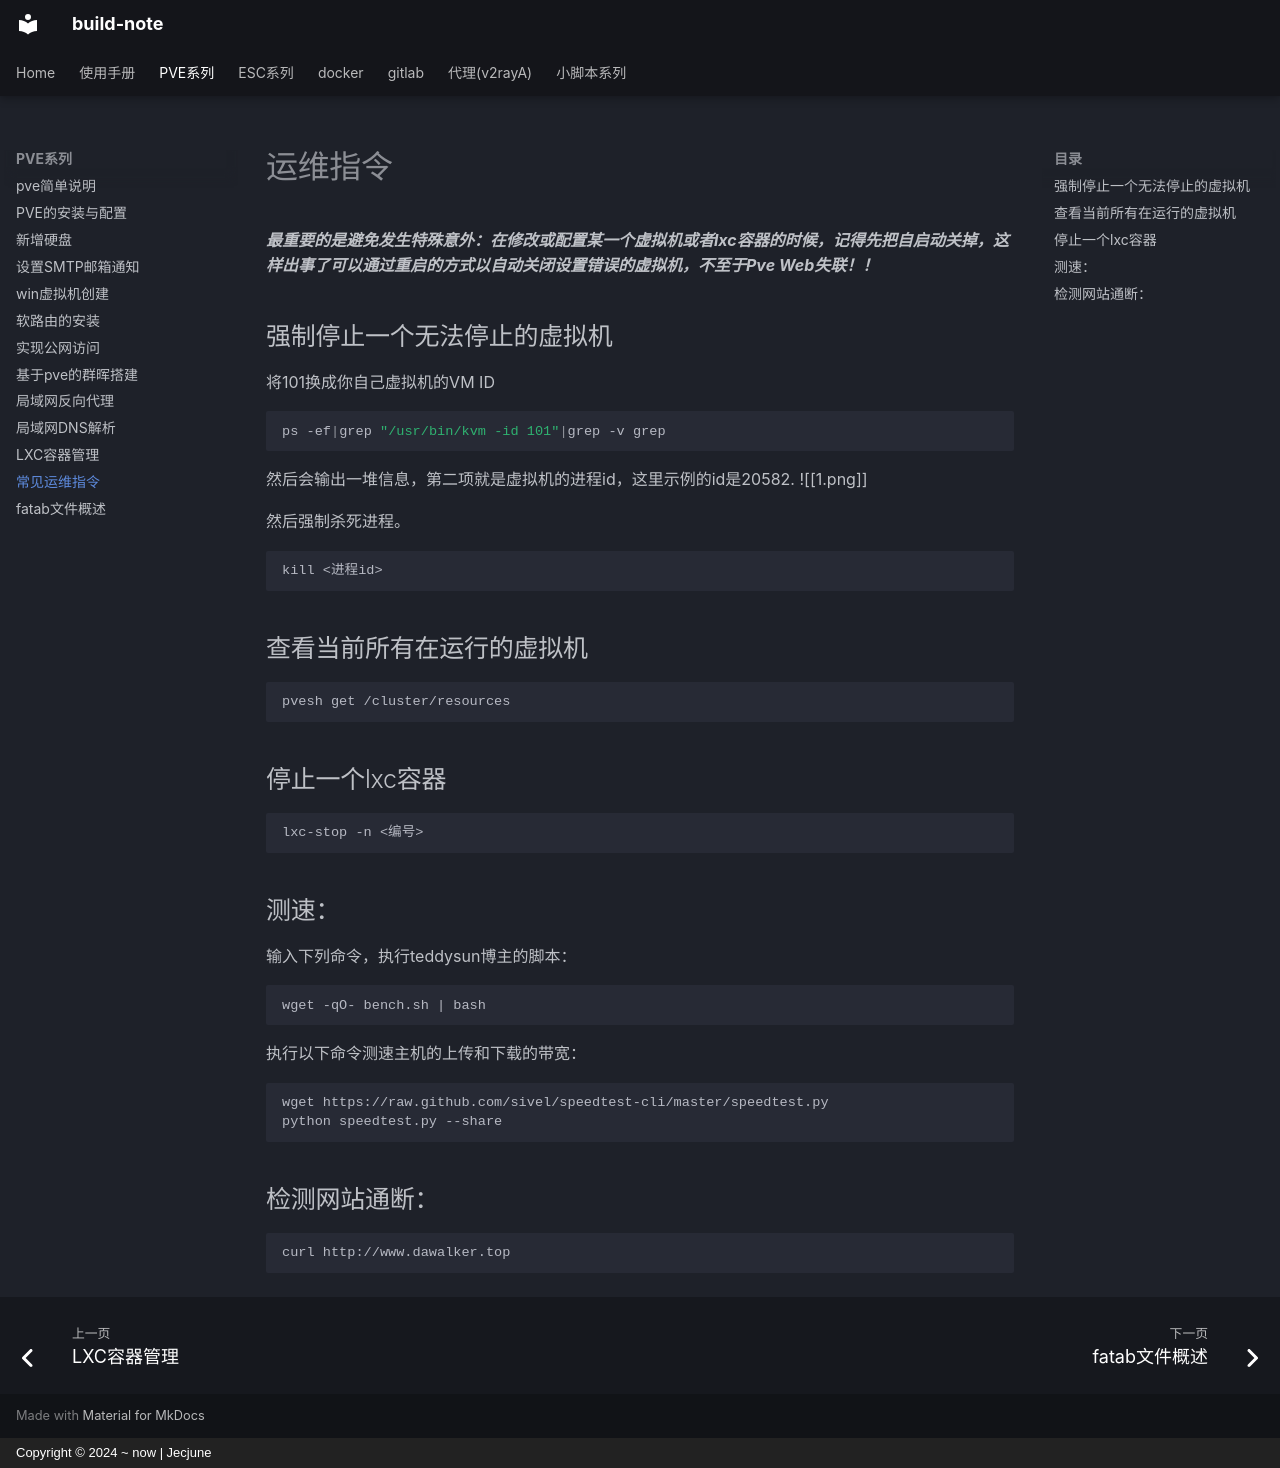

repository: Jecjune/build-note · page: pve/Usage/运维指令/index.html · generator: mkdocs · copyright: Copyright © 2024 ~ now | Jecjune


# 运维指令

***最重要的是避免发生特殊意外：在修改或配置某一个虚拟机或者lxc容器的时候，记得先把自启动关掉，这样出事了可以通过重启的方式以自动关闭设置错误的虚拟机，不至于Pve Web失联！！***


## 强制停止一个无法停止的虚拟机
将101换成你自己虚拟机的VM ID
```bash
ps -ef|grep "/usr/bin/kvm -id 101"|grep -v grep
```
然后会输出一堆信息，第二项就是虚拟机的进程id，这里示例的id是20582.
![[1.png]]

然后强制杀死进程。
```
kill <进程id>
```

## 查看当前所有在运行的虚拟机

```php
pvesh get /cluster/resources
```

## 停止一个lxc容器
```php
lxc-stop -n <编号>
```


## 测速：
输入下列命令，执行teddysun博主的脚本：
```php
wget -qO- bench.sh | bash
```

执行以下命令测速主机的上传和下载的带宽：
```php
wget https://raw.github.com/sivel/speedtest-cli/master/speedtest.py
python speedtest.py --share
```

## 检测网站通断：

```php
curl http://www.dawalker.top
```
